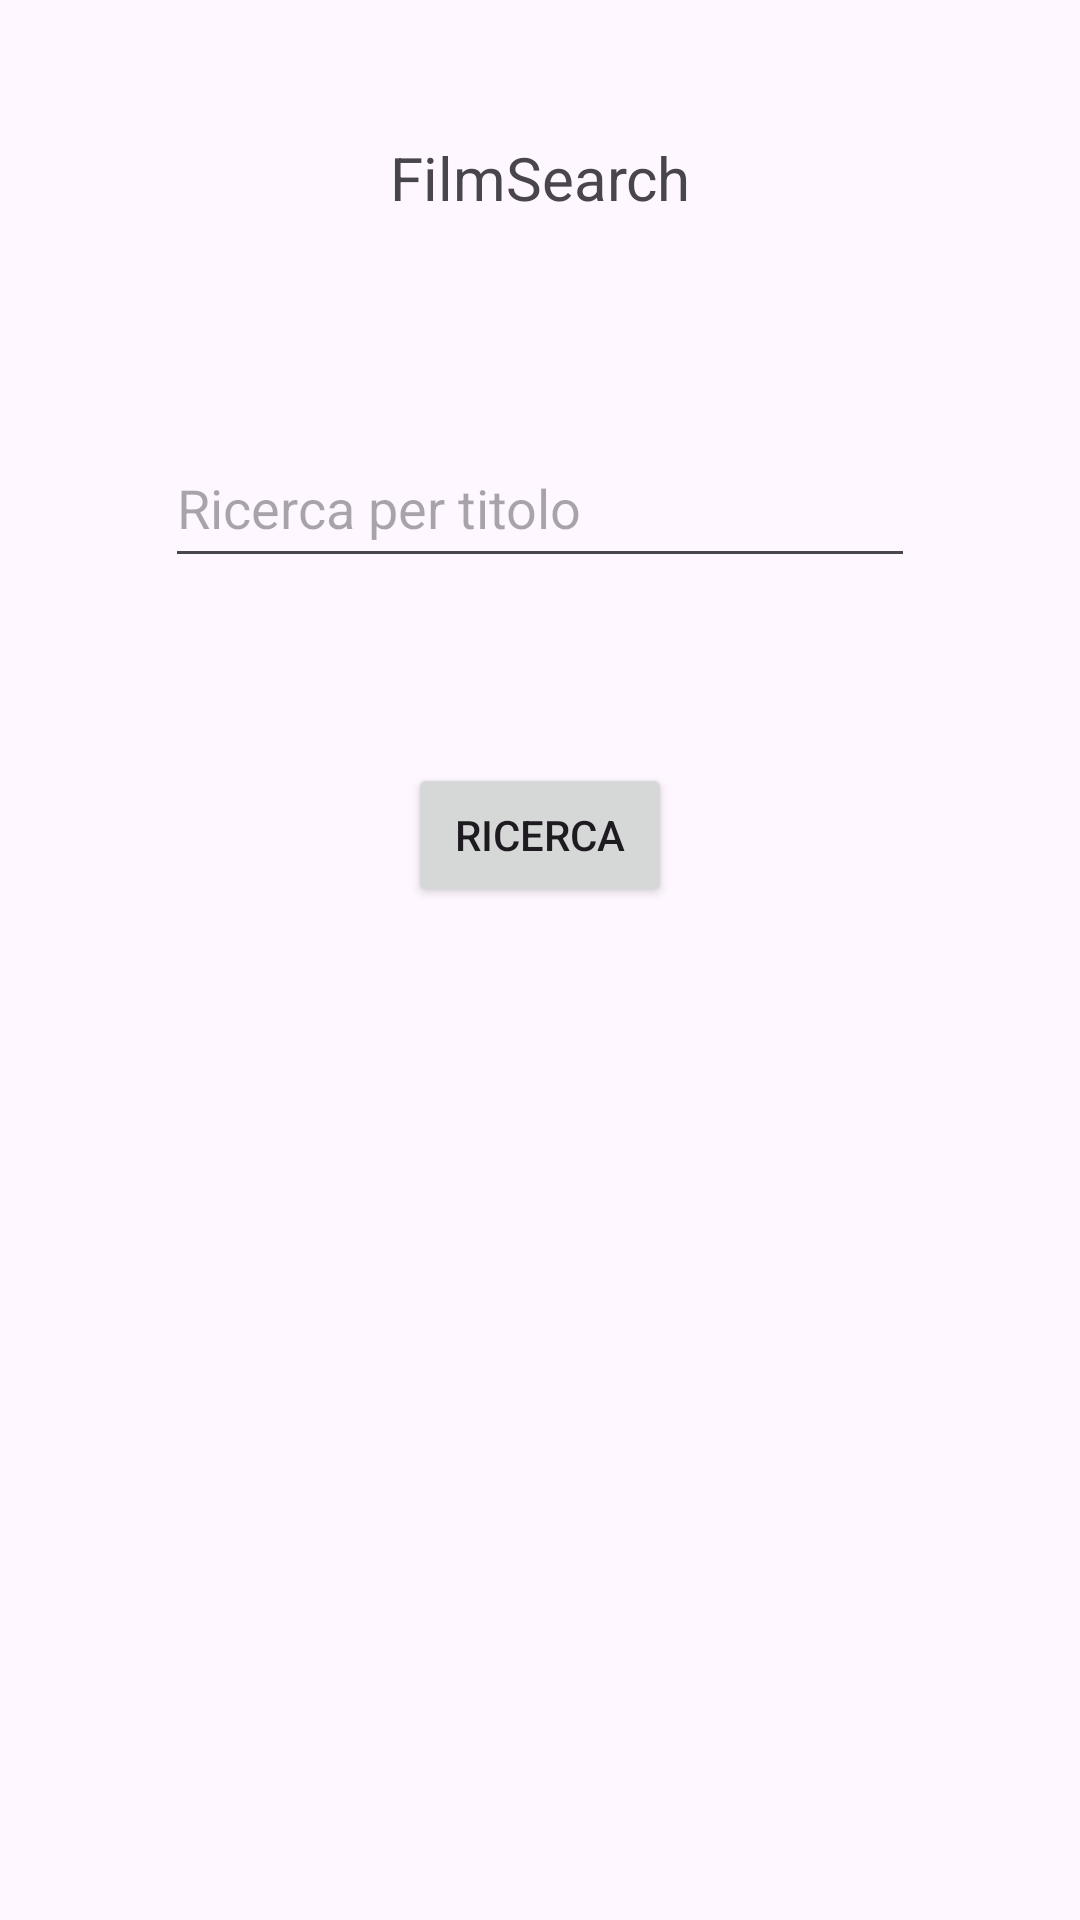

Android layout source for this screen:
<!-- AndroidManifest.xml: application theme Theme.MyRESTApp_Poldiori -->
<!-- res/layout/activity_search.xml -->
<?xml version="1.0" encoding="utf-8"?>
<androidx.constraintlayout.widget.ConstraintLayout xmlns:android="http://schemas.android.com/apk/res/android"
    xmlns:app="http://schemas.android.com/apk/res-auto"
    xmlns:tools="http://schemas.android.com/tools"
    android:id="@+id/main"
    android:layout_width="match_parent"
    android:layout_height="match_parent"
    tools:context=".SearchActivity">

    <TextView
        android:id="@+id/tvTitle"
        android:layout_width="wrap_content"
        android:layout_height="wrap_content"
        android:layout_marginTop="28dp"
        android:text="FilmSearch"
        android:textSize="20sp"
        app:layout_constraintBottom_toTopOf="@+id/etSearchText"
        app:layout_constraintEnd_toEndOf="parent"
        app:layout_constraintHorizontal_bias="0.5"
        app:layout_constraintStart_toStartOf="parent"
        app:layout_constraintTop_toTopOf="parent" />

    <EditText
        android:id="@+id/etSearchText"
        android:layout_width="250dp"
        android:layout_height="50dp"
        android:layout_marginTop="52dp"
        android:ems="10"
        android:hint="Ricerca per titolo"
        android:inputType="text"
        app:layout_constraintBottom_toTopOf="@+id/btnSearch"
        app:layout_constraintEnd_toEndOf="parent"
        app:layout_constraintHorizontal_bias="0.5"
        app:layout_constraintStart_toStartOf="parent"
        app:layout_constraintTop_toBottomOf="@+id/tvTitle" />

    <Button
        android:id="@+id/btnSearch"
        android:layout_width="wrap_content"
        android:layout_height="wrap_content"
        android:layout_marginTop="44dp"
        android:text="Ricerca"
        app:layout_constraintBottom_toTopOf="@+id/guidelineHorizontalCenter"
        app:layout_constraintEnd_toEndOf="parent"
        app:layout_constraintHorizontal_bias="0.5"
        app:layout_constraintStart_toStartOf="parent"
        app:layout_constraintTop_toBottomOf="@+id/etSearchText" />

    <androidx.recyclerview.widget.RecyclerView
        android:id="@+id/rvResults"
        android:layout_width="0dp"
        android:layout_height="0dp"
        app:layout_constraintBottom_toBottomOf="parent"
        app:layout_constraintEnd_toEndOf="parent"
        app:layout_constraintStart_toStartOf="parent"
        app:layout_constraintTop_toBottomOf="@+id/guidelineHorizontalCenter" />

    <androidx.constraintlayout.widget.Guideline
        android:id="@+id/guidelineHorizontalCenter"
        android:layout_width="wrap_content"
        android:layout_height="wrap_content"
        android:orientation="horizontal"
        app:layout_constraintGuide_percent="0.5" />

</androidx.constraintlayout.widget.ConstraintLayout>
<!-- resources referenced by this layout -->
<resources>
  <style name="Theme.MyRESTApp_Poldiori" parent="Base.Theme.MyRESTApp_Poldiori" />
  <style name="Base.Theme.MyRESTApp_Poldiori" parent="Theme.Material3.DayNight.NoActionBar">
          
          
      </style>
</resources>
